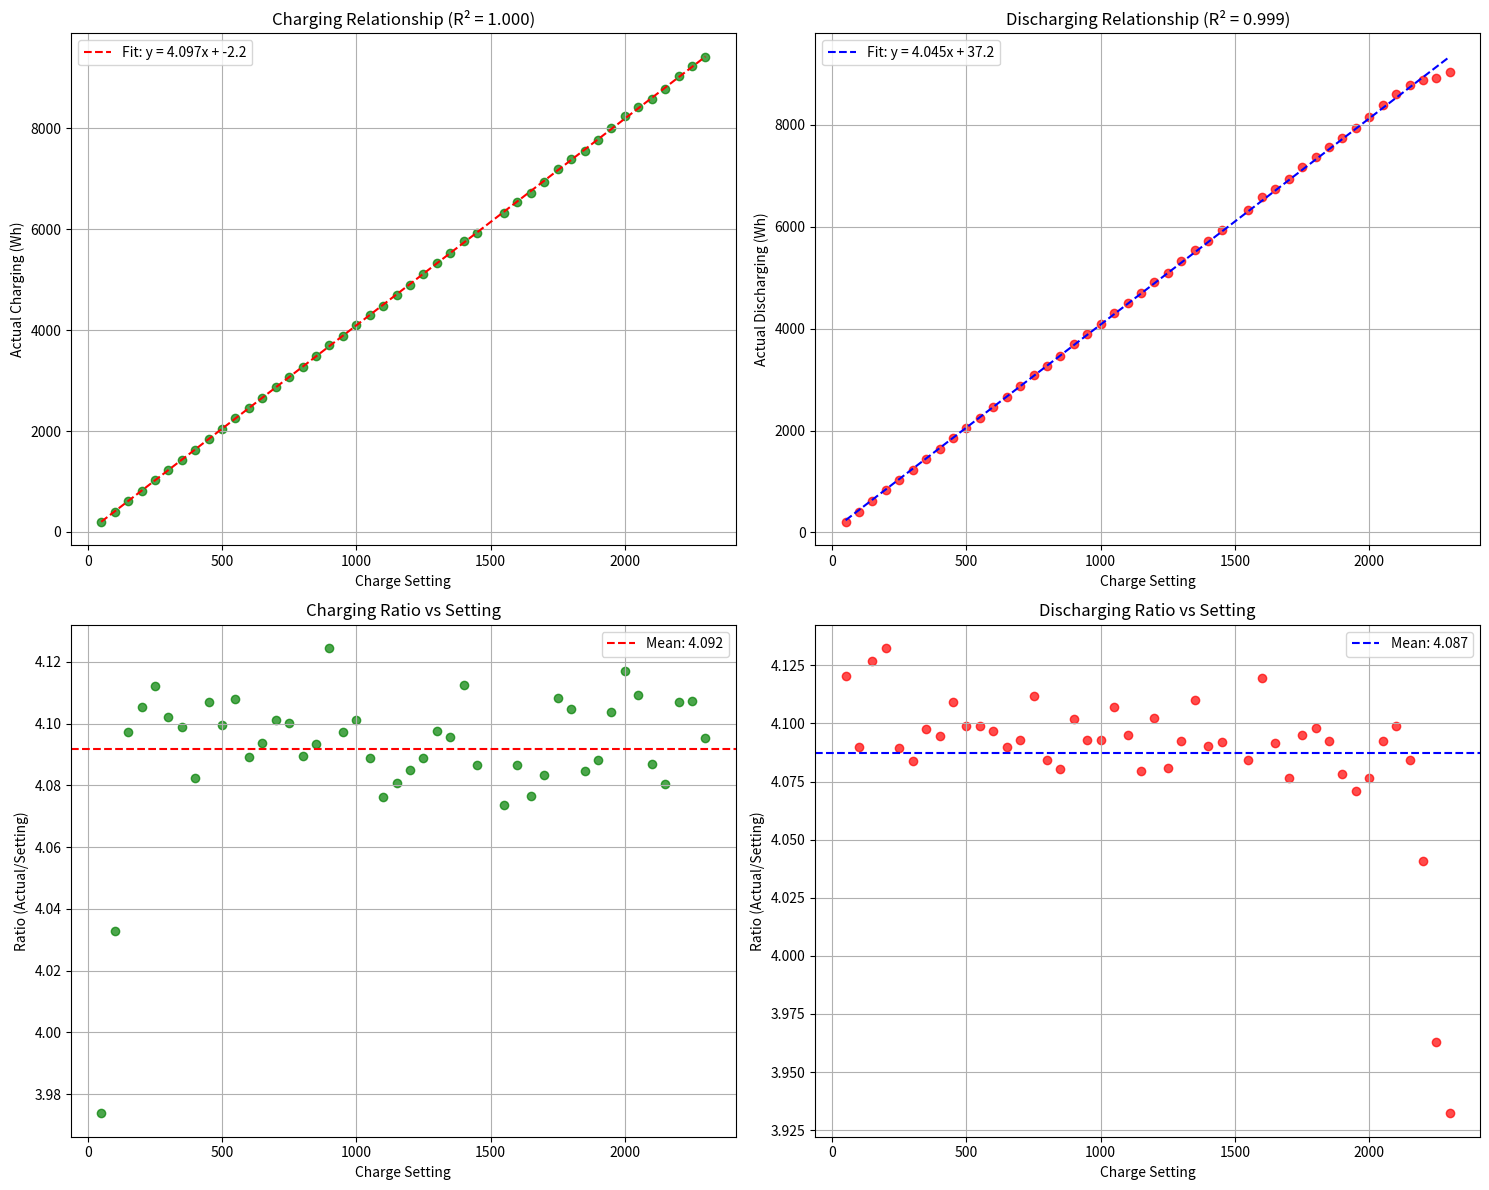

Reproduce this figure in Python.
#!/usr/bin/env python
"""
Battery Calibration Analysis

Analyzes the relationship between charge settings and actual battery charge/discharge
to determine proper calibration factors.
"""
from __future__ import annotations

import json
import re
from typing import Dict, List, Tuple

import matplotlib.pyplot as plt
import numpy as np
import pandas as pd
import seaborn as sns
from scipy import stats


def parse_battery_data(raw_data: str) -> List[Dict]:
    """Parse the mixed JSON and text data from Node-RED logs."""
    # Extract JSON objects using regex
    json_pattern = r'\{ charge: (\d+), battery_cha: "([^"]*)", battery_discha: "([^"]*)", count: \d+ \}'
    matches = re.findall(json_pattern, raw_data)

    data = []
    for match in matches:
        charge_setting = int(match[0])
        battery_cha = float(match[1]) if match[1] != "0" and match[1] != "" else 0.0
        battery_discha = float(match[2]) if match[2] != "0" and match[2] != "" else 0.0

        data.append(
            {
                "charge_setting": charge_setting,
                "battery_cha": battery_cha,
                "battery_discha": battery_discha,
                "is_charging": battery_cha > 0,
                "is_discharging": battery_discha > 0,
            }
        )

    return data


def analyze_relationship(data: List[Dict]) -> Dict:
    """Analyze the relationship between settings and actual performance."""
    df = pd.DataFrame(data)

    # Separate charging and discharging data
    charging_data = df[df["is_charging"]].copy()
    discharging_data = df[df["is_discharging"]].copy()

    results = {}

    # Analyze charging relationship
    if len(charging_data) > 0:
        charging_data["ratio"] = (
            charging_data["battery_cha"] / charging_data["charge_setting"]
        )

        # Linear regression
        slope_c, intercept_c, r_value_c, p_value_c, std_err_c = stats.linregress(
            charging_data["charge_setting"], charging_data["battery_cha"]
        )

        results["charging"] = {
            "slope": slope_c,
            "intercept": intercept_c,
            "r_squared": r_value_c**2,
            "p_value": p_value_c,
            "std_error": std_err_c,
            "mean_ratio": charging_data["ratio"].mean(),
            "std_ratio": charging_data["ratio"].std(),
            "data_points": len(charging_data),
        }

    # Analyze discharging relationship
    if len(discharging_data) > 0:
        discharging_data["ratio"] = (
            discharging_data["battery_discha"] / discharging_data["charge_setting"]
        )

        # Linear regression
        slope_d, intercept_d, r_value_d, p_value_d, std_err_d = stats.linregress(
            discharging_data["charge_setting"], discharging_data["battery_discha"]
        )

        results["discharging"] = {
            "slope": slope_d,
            "intercept": intercept_d,
            "r_squared": r_value_d**2,
            "p_value": p_value_d,
            "std_error": std_err_d,
            "mean_ratio": discharging_data["ratio"].mean(),
            "std_ratio": discharging_data["ratio"].std(),
            "data_points": len(discharging_data),
        }

    return results, df


def plot_analysis(df: pd.DataFrame, results: Dict) -> None:
    """Create visualization plots of the analysis."""
    fig, ((ax1, ax2), (ax3, ax4)) = plt.subplots(2, 2, figsize=(15, 12))

    # Charging data
    charging_data = df[df["is_charging"]]
    if len(charging_data) > 0:
        ax1.scatter(
            charging_data["charge_setting"],
            charging_data["battery_cha"],
            alpha=0.7,
            color="green",
        )

        # Fit line
        x_range = np.linspace(
            charging_data["charge_setting"].min(),
            charging_data["charge_setting"].max(),
            100,
        )
        y_fit = (
            results["charging"]["slope"] * x_range + results["charging"]["intercept"]
        )
        ax1.plot(
            x_range,
            y_fit,
            "r--",
            label=f'Fit: y = {results["charging"]["slope"]:.3f}x + {results["charging"]["intercept"]:.1f}',
        )

        ax1.set_xlabel("Charge Setting")
        ax1.set_ylabel("Actual Charging (Wh)")
        ax1.set_title(
            f'Charging Relationship (R² = {results["charging"]["r_squared"]:.3f})'
        )
        ax1.legend()
        ax1.grid(True)

    # Discharging data
    discharging_data = df[df["is_discharging"]]
    if len(discharging_data) > 0:
        ax2.scatter(
            discharging_data["charge_setting"],
            discharging_data["battery_discha"],
            alpha=0.7,
            color="red",
        )

        # Fit line
        x_range = np.linspace(
            discharging_data["charge_setting"].min(),
            discharging_data["charge_setting"].max(),
            100,
        )
        y_fit = (
            results["discharging"]["slope"] * x_range
            + results["discharging"]["intercept"]
        )
        ax2.plot(
            x_range,
            y_fit,
            "b--",
            label=f'Fit: y = {results["discharging"]["slope"]:.3f}x + {results["discharging"]["intercept"]:.1f}',
        )

        ax2.set_xlabel("Charge Setting")
        ax2.set_ylabel("Actual Discharging (Wh)")
        ax2.set_title(
            f'Discharging Relationship (R² = {results["discharging"]["r_squared"]:.3f})'
        )
        ax2.legend()
        ax2.grid(True)

    # Ratio analysis for charging
    if len(charging_data) > 0:
        charging_data_copy = charging_data.copy()
        charging_data_copy["ratio"] = (
            charging_data_copy["battery_cha"] / charging_data_copy["charge_setting"]
        )
        ax3.scatter(
            charging_data_copy["charge_setting"],
            charging_data_copy["ratio"],
            alpha=0.7,
            color="green",
        )
        ax3.axhline(
            y=charging_data_copy["ratio"].mean(),
            color="r",
            linestyle="--",
            label=f'Mean: {charging_data_copy["ratio"].mean():.3f}',
        )
        ax3.set_xlabel("Charge Setting")
        ax3.set_ylabel("Ratio (Actual/Setting)")
        ax3.set_title("Charging Ratio vs Setting")
        ax3.legend()
        ax3.grid(True)

    # Ratio analysis for discharging
    if len(discharging_data) > 0:
        discharging_data_copy = discharging_data.copy()
        discharging_data_copy["ratio"] = (
            discharging_data_copy["battery_discha"]
            / discharging_data_copy["charge_setting"]
        )
        ax4.scatter(
            discharging_data_copy["charge_setting"],
            discharging_data_copy["ratio"],
            alpha=0.7,
            color="red",
        )
        ax4.axhline(
            y=discharging_data_copy["ratio"].mean(),
            color="b",
            linestyle="--",
            label=f'Mean: {discharging_data_copy["ratio"].mean():.3f}',
        )
        ax4.set_xlabel("Charge Setting")
        ax4.set_ylabel("Ratio (Actual/Setting)")
        ax4.set_title("Discharging Ratio vs Setting")
        ax4.legend()
        ax4.grid(True)

    plt.tight_layout()
    plt.show()


def calculate_calibration_factors(results: Dict) -> Dict:
    """Calculate calibration factors for the optimizer."""
    calibration = {}

    if "charging" in results:
        # Use slope as the primary calibration factor
        calibration["charge_factor"] = results["charging"]["slope"]
        calibration["charge_offset"] = results["charging"]["intercept"]

        # Alternative: use mean ratio
        calibration["charge_ratio"] = results["charging"]["mean_ratio"]

    if "discharging" in results:
        calibration["discharge_factor"] = results["discharging"]["slope"]
        calibration["discharge_offset"] = results["discharging"]["intercept"]
        calibration["discharge_ratio"] = results["discharging"]["mean_ratio"]

    return calibration


def recommend_settings(target_wh: float, calibration: Dict) -> Dict:
    """Recommend settings to achieve target charge/discharge."""
    recommendations = {}

    if "charge_factor" in calibration:
        # Using linear model: actual = factor * setting + offset
        recommended_charge = (target_wh - calibration["charge_offset"]) / calibration[
            "charge_factor"
        ]
        recommendations["charge_setting"] = max(0, recommended_charge)

        # Alternative using ratio
        recommendations["charge_setting_ratio"] = (
            target_wh / calibration["charge_ratio"]
        )

    if "discharge_factor" in calibration:
        recommended_discharge = (
            target_wh - calibration["discharge_offset"]
        ) / calibration["discharge_factor"]
        recommendations["discharge_setting"] = max(0, recommended_discharge)
        recommendations["discharge_setting_ratio"] = (
            target_wh / calibration["discharge_ratio"]
        )

    return recommendations


def main():
    """Main analysis function."""
    # Your raw data (discharge data)
    discharge_raw_data = """
{ charge: 50, battery_cha: "0", battery_discha: "206.014", count: 0 }
{ charge: 100, battery_cha: "0", battery_discha: "408.9867", count: 0 }
{ charge: 150, battery_cha: "0", battery_discha: "619.0522", count: 0 }
{ charge: 200, battery_cha: "0", battery_discha: "826.477", count: 0 }
{ charge: 250, battery_cha: "0", battery_discha: "1022.4064", count: 0 }
{ charge: 300, battery_cha: "0", battery_discha: "1225.1315", count: 0 }
{ charge: 350, battery_cha: "0", battery_discha: "1434.0835", count: 0 }
{ charge: 400, battery_cha: "0", battery_discha: "1637.7449", count: 0 }
{ charge: 450, battery_cha: "0", battery_discha: "1849.0747", count: 0 }
{ charge: 500, battery_cha: "0", battery_discha: "2049.3931", count: 0 }
{ charge: 550, battery_cha: "0", battery_discha: "2254.4563", count: 0 }
{ charge: 600, battery_cha: "0", battery_discha: "2457.9707", count: 0 }
{ charge: 650, battery_cha: "0", battery_discha: "2658.4995", count: 0 }
{ charge: 700, battery_cha: "0", battery_discha: "2865.1196", count: 0 }
{ charge: 750, battery_cha: "0", battery_discha: "3083.7993", count: 0 }
{ charge: 800, battery_cha: "0", battery_discha: "3267.333", count: 0 }
{ charge: 850, battery_cha: "0", battery_discha: "3468.1558", count: 0 }
{ charge: 900, battery_cha: "0", battery_discha: "3691.7173", count: 0 }
{ charge: 950, battery_cha: "0", battery_discha: "3888.2988", count: 0 }
{ charge: 1000, battery_cha: "0", battery_discha: "4092.8738", count: 0 }
{ charge: 1050, battery_cha: "0", battery_discha: "4312.2227", count: 0 }
{ charge: 1100, battery_cha: "0", battery_discha: "4504.2817", count: 0 }
{ charge: 1150, battery_cha: "0", battery_discha: "4691.4116", count: 0 }
{ charge: 1200, battery_cha: "0", battery_discha: "4923.0078", count: 0 }
{ charge: 1250, battery_cha: "0", battery_discha: "5101.0825", count: 0 }
{ charge: 1300, battery_cha: "0", battery_discha: "5320.1758", count: 0 }
{ charge: 1350, battery_cha: "0", battery_discha: "5548.7344", count: 0 }
{ charge: 1400, battery_cha: "0", battery_discha: "5726.1309", count: 0 }
{ charge: 1450, battery_cha: "0", battery_discha: "5933.4551", count: 0 }
{ charge: 1550, battery_cha: "0", battery_discha: "6330.7729", count: 0 }
{ charge: 1600, battery_cha: "0", battery_discha: "6591.457", count: 0 }
{ charge: 1650, battery_cha: "0", battery_discha: "6751.4341", count: 0 }
{ charge: 1700, battery_cha: "0", battery_discha: "6929.874", count: 0 }
{ charge: 1750, battery_cha: "0", battery_discha: "7166.2393", count: 0 }
{ charge: 1800, battery_cha: "0", battery_discha: "7376.2256", count: 0 }
{ charge: 1850, battery_cha: "0", battery_discha: "7570.7236", count: 0 }
{ charge: 1900, battery_cha: "0", battery_discha: "7748.7192", count: 0 }
{ charge: 1950, battery_cha: "0", battery_discha: "7937.8755", count: 0 }
{ charge: 2000, battery_cha: "0", battery_discha: "8153.2578", count: 0 }
{ charge: 2050, battery_cha: "0", battery_discha: "8389.208", count: 0 }
{ charge: 2100, battery_cha: "0", battery_discha: "8607.6357", count: 0 }
{ charge: 2150, battery_cha: "0", battery_discha: "8781.4316", count: 0 }
{ charge: 2200, battery_cha: "0", battery_discha: "8889.5039", count: 0 }
{ charge: 2250, battery_cha: "0", battery_discha: "8916.6201", count: 0 }
{ charge: 2300, battery_cha: "0", battery_discha: "9044.0957", count: 0 }
"""

    # Your raw charging data
    charge_raw_data = """
{ charge: 50, battery_cha: "198.6885", battery_discha: "0", count: 0 }
{ charge: 100, battery_cha: "403.2705", battery_discha: "0", count: 0 }
{ charge: 150, battery_cha: "614.5859", battery_discha: "0", count: 0 }
{ charge: 200, battery_cha: "821.072", battery_discha: "0", count: 0 }
{ charge: 250, battery_cha: "1028.0161", battery_discha: "0", count: 0 }
{ charge: 300, battery_cha: "1230.6202", battery_discha: "0", count: 0 }
{ charge: 350, battery_cha: "1434.6354", battery_discha: "0", count: 0 }
{ charge: 400, battery_cha: "1632.9612", battery_discha: "0", count: 0 }
{ charge: 450, battery_cha: "1848.1122", battery_discha: "0", count: 0 }
{ charge: 500, battery_cha: "2049.8108", battery_discha: "0", count: 0 }
{ charge: 550, battery_cha: "2259.3655", battery_discha: "0", count: 0 }
{ charge: 600, battery_cha: "2453.4724", battery_discha: "0", count: 0 }
{ charge: 650, battery_cha: "2660.8691", battery_discha: "0", count: 0 }
{ charge: 700, battery_cha: "2870.7578", battery_discha: "0", count: 0 }
{ charge: 750, battery_cha: "3075.2283", battery_discha: "0", count: 0 }
{ charge: 800, battery_cha: "3271.6445", battery_discha: "0", count: 0 }
{ charge: 850, battery_cha: "3479.4143", battery_discha: "0", count: 0 }
{ charge: 900, battery_cha: "3711.9924", battery_discha: "0", count: 0 }
{ charge: 950, battery_cha: "3892.5042", battery_discha: "0", count: 0 }
{ charge: 1000, battery_cha: "4101.2764", battery_discha: "0", count: 0 }
{ charge: 1050, battery_cha: "4293.3682", battery_discha: "0", count: 0 }
{ charge: 1100, battery_cha: "4483.9473", battery_discha: "0", count: 0 }
{ charge: 1150, battery_cha: "4693.0601", battery_discha: "0", count: 0 }
{ charge: 1200, battery_cha: "4901.8438", battery_discha: "0", count: 0 }
{ charge: 1250, battery_cha: "5111.2021", battery_discha: "0", count: 0 }
{ charge: 1300, battery_cha: "5326.936", battery_discha: "0", count: 0 }
{ charge: 1350, battery_cha: "5529.0776", battery_discha: "0", count: 0 }
{ charge: 1400, battery_cha: "5757.6626", battery_discha: "0", count: 0 }
{ charge: 1450, battery_cha: "5925.585", battery_discha: "0", count: 0 }
{ charge: 1550, battery_cha: "6314.356", battery_discha: "0", count: 0 }
{ charge: 1600, battery_cha: "6538.3804", battery_discha: "0", count: 0 }
{ charge: 1650, battery_cha: "6726.2295", battery_discha: "0", count: 0 }
{ charge: 1700, battery_cha: "6941.7207", battery_discha: "0", count: 0 }
{ charge: 1750, battery_cha: "7189.6289", battery_discha: "0", count: 0 }
{ charge: 1800, battery_cha: "7388.2197", battery_discha: "0", count: 0 }
{ charge: 1850, battery_cha: "7556.5229", battery_discha: "0", count: 0 }
{ charge: 1900, battery_cha: "7767.8066", battery_discha: "0", count: 0 }
{ charge: 1950, battery_cha: "8002.3145", battery_discha: "0", count: 0 }
{ charge: 2000, battery_cha: "8233.8457", battery_discha: "0", count: 0 }
{ charge: 2050, battery_cha: "8423.8145", battery_discha: "0", count: 0 }
{ charge: 2100, battery_cha: "8582.8457", battery_discha: "0", count: 0 }
{ charge: 2150, battery_cha: "8772.8975", battery_discha: "0", count: 0 }
{ charge: 2200, battery_cha: "9035.0605", battery_discha: "0", count: 0 }
{ charge: 2250, battery_cha: "9241.1582", battery_discha: "0", count: 0 }
{ charge: 2300, battery_cha: "9419.1523", battery_discha: "0", count: 0 }

"""

    # Combine the data
    combined_data = discharge_raw_data + "\n" + charge_raw_data

    # Parse the data
    print("Parsing battery calibration data...")
    data = parse_battery_data(combined_data)
    print(f"Parsed {len(data)} data points")

    # Analyze relationships
    print("\nAnalyzing charge/discharge relationships...")
    results, df = analyze_relationship(data)

    # Print results
    print("\n" + "=" * 60)
    print("BATTERY CALIBRATION ANALYSIS RESULTS")
    print("=" * 60)

    if "charging" in results:
        r = results["charging"]
        print(f"\nCHARGING ANALYSIS ({r['data_points']} data points):")
        print(
            f"  Linear model: Actual = {r['slope']:.3f} × Setting + {r['intercept']:.1f}"
        )
        print(f"  R² = {r['r_squared']:.4f} (correlation strength)")
        print(f"  Mean ratio = {r['mean_ratio']:.3f} ± {r['std_ratio']:.3f}")
        print(
            f"  Your ~4x estimate was close! Actual average is {r['mean_ratio']:.1f}x"
        )

    if "discharging" in results:
        r = results["discharging"]
        print(f"\nDISCHARGING ANALYSIS ({r['data_points']} data points):")
        print(
            f"  Linear model: Actual = {r['slope']:.3f} × Setting + {r['intercept']:.1f}"
        )
        print(f"  R² = {r['r_squared']:.4f} (correlation strength)")
        print(f"  Mean ratio = {r['mean_ratio']:.3f} ± {r['std_ratio']:.3f}")
        print(
            f"  Your ~4x estimate was close! Actual average is {r['mean_ratio']:.1f}x"
        )

    # Compare charging vs discharging
    if "charging" in results and "discharging" in results:
        charge_ratio = results["charging"]["mean_ratio"]
        discharge_ratio = results["discharging"]["mean_ratio"]
        diff_percent = (
            abs(charge_ratio - discharge_ratio)
            / ((charge_ratio + discharge_ratio) / 2)
            * 100
        )

        print(f"\nCOMPARISON:")
        print(f"  Charging ratio:    {charge_ratio:.3f}")
        print(f"  Discharging ratio: {discharge_ratio:.3f}")
        print(f"  Difference:        {diff_percent:.1f}%")

        if diff_percent < 5:
            print(
                "  ✅ Charge and discharge are very similar - you can use the same factor!"
            )
        elif diff_percent < 10:
            print(
                "  ⚠️  Charge and discharge differ slightly - consider separate factors"
            )
        else:
            print(
                "  ❌ Charge and discharge differ significantly - use separate factors"
            )

    # Calculate calibration factors
    calibration = calculate_calibration_factors(results)

    print(f"\nCALIBRATION FACTORS FOR YOUR OPTIMIZER:")
    print("-" * 40)
    for key, value in calibration.items():
        print(f"  {key}: {value:.3f}")

    # Examples
    print(f"\nEXAMPLE RECOMMENDATIONS:")
    print("-" * 25)
    for target in [1000, 2000, 3000, 5000]:
        recommendations = recommend_settings(target, calibration)
        print(f"For {target}Wh target:")
        if "charge_setting" in recommendations:
            print(f"  Charge setting: {recommendations['charge_setting']:.0f}")
        if "discharge_setting" in recommendations:
            print(f"  Discharge setting: {recommendations['discharge_setting']:.0f}")

    # Create plots
    print(f"\nGenerating analysis plots...")
    plot_analysis(df, results)
    print("Analysis plots displayed")

    print("\n" + "=" * 60)
    print("ANALYSIS COMPLETE")
    print("=" * 60)


if __name__ == "__main__":
    main()
